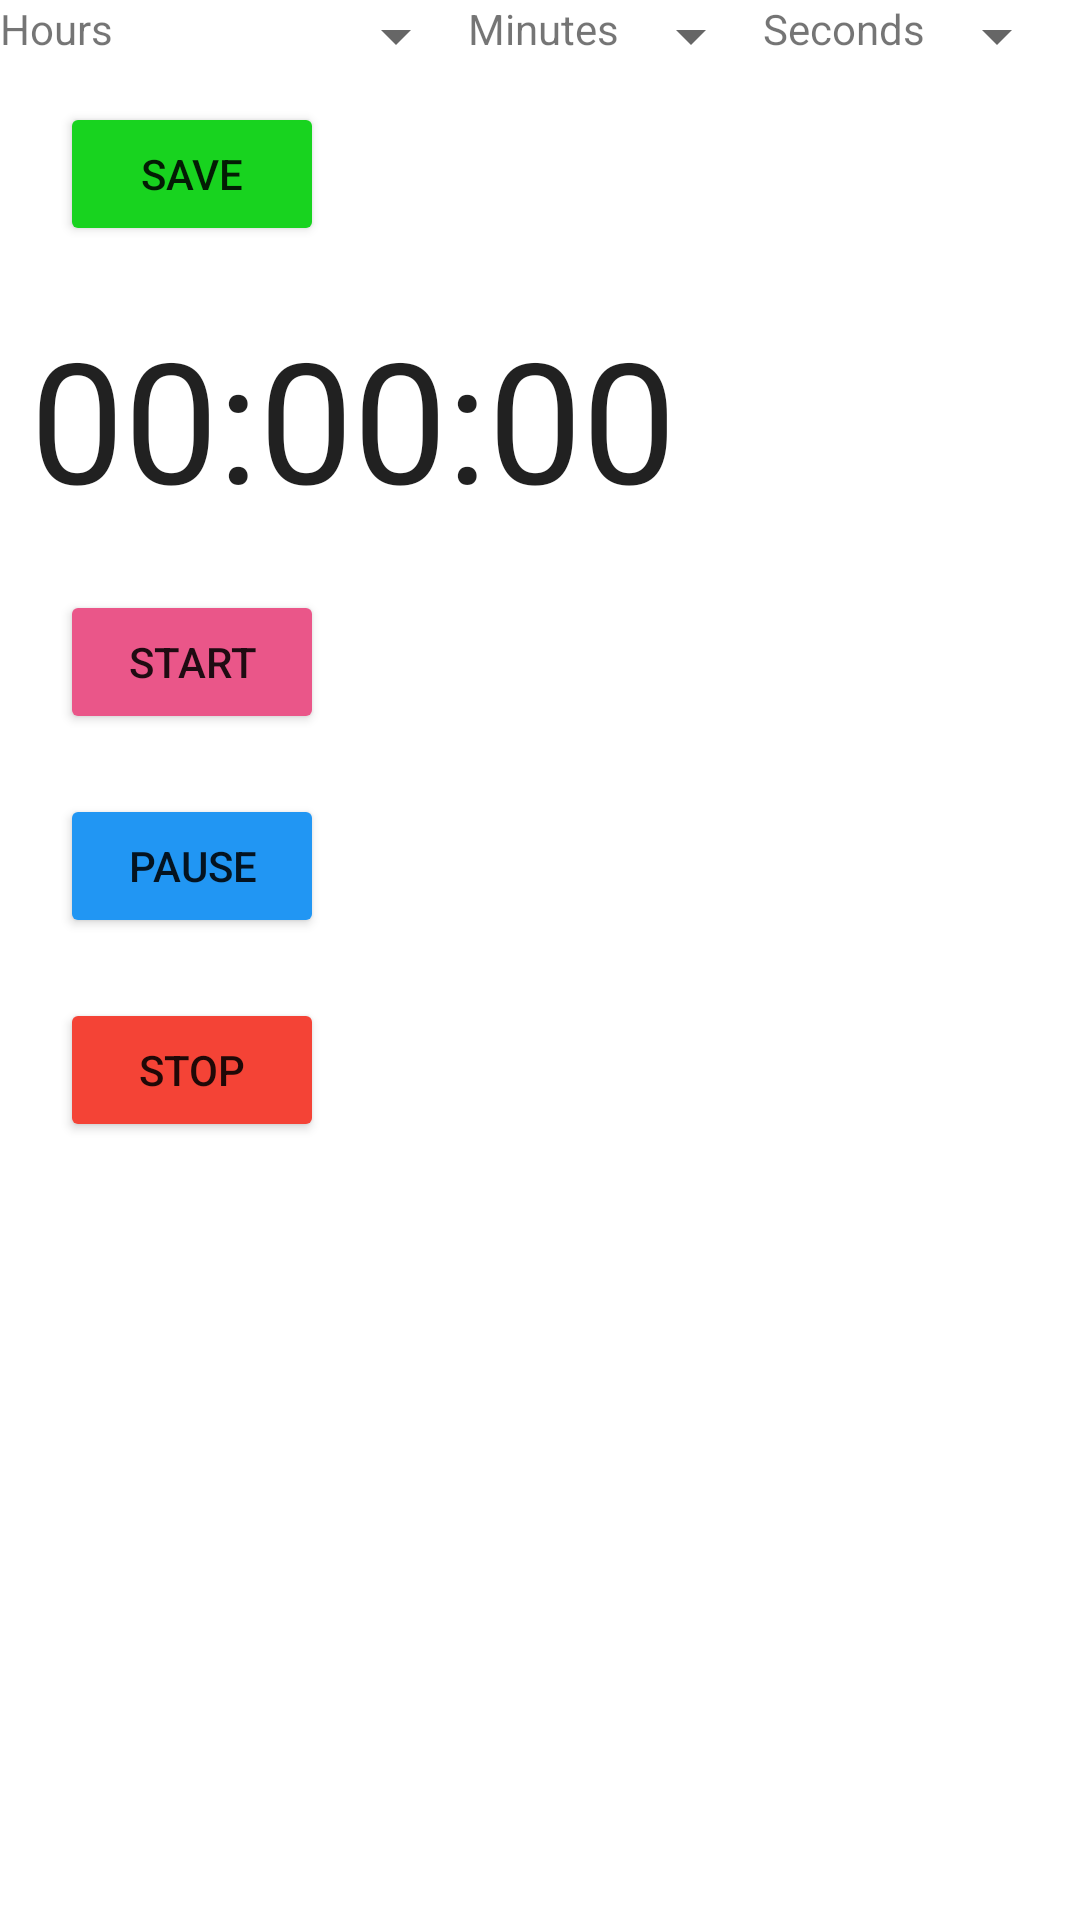

Layout XML and referenced resources for this Android screen:
<!-- AndroidManifest.xml: application theme Theme.Assignment2 -->
<!-- res/layout/activity_timer.xml -->
<?xml version="1.0" encoding="utf-8"?>
<TableLayout xmlns:android="http://schemas.android.com/apk/res/android"
    xmlns:app="http://schemas.android.com/apk/res-auto"
    xmlns:tools="http://schemas.android.com/tools"
    android:layout_width="match_parent"
    android:layout_height="match_parent"
   android:layout_marginLeft="8dp"
    tools:context=".TimerActivity">

    <TableRow>
        <TextView
            android:layout_width="wrap_content"
            android:layout_height="wrap_content"
            android:text="@string/hours"
            />
        <Spinner
            android:id="@+id/hours"
            android:layout_width="match_parent"
            android:layout_height="wrap_content"
            />
        <TextView
            android:layout_width="wrap_content"
            android:layout_height="wrap_content"
            android:text="@string/minutes"
            />
        <Spinner
            android:id="@+id/minuite"
            android:layout_width="match_parent"
            android:layout_height="wrap_content"
            />
        <TextView
            android:layout_width="wrap_content"
            android:layout_height="wrap_content"
            android:text="@string/seconds"
            />
        <Spinner
            android:id="@+id/second"
            android:layout_width="match_parent"
            android:layout_height="wrap_content"
            />

    </TableRow>
    <TableRow><Button
        android:layout_width="wrap_content"
        android:layout_gravity="center"
        android:layout_height="wrap_content"
        android:text="@string/save"
        android:id="@+id/btnSave"
        android:onClick="updateTextView"
        style="@style/saveButtonsColor"
        android:layout_margin="10dp"/></TableRow>
    <TextView
        android:layout_width="wrap_content"
        android:layout_height="wrap_content"
        android:text="00:00:00"
        android:textSize="56sp"
        android:textAppearance="@android:style/TextAppearance.Large"
        android:layout_gravity="center"
        android:id="@+id/txtView"
        android:layout_marginLeft="50dp"

        android:layout_margin="10dp"/>
    <TableRow>
    <Button
        android:layout_width="wrap_content"
        android:layout_gravity="center"
        android:layout_height="wrap_content"
        android:text="@string/start"
        android:id="@+id/btnStart"
        android:onClick="onClickStart"
        android:layout_margin="10dp"
        style="@style/timerButtonsColor"
        />
</TableRow>
    <TableRow>
    <Button
        android:layout_width="wrap_content"
        android:layout_height="wrap_content"
        android:text="@string/pause"
        android:layout_gravity="center"
        android:onClick="onClickPause"
        android:id="@+id/btnPause"
        android:layout_margin="10dp"
        style="@style/pauseButtonsColor"
        />
</TableRow>
    <TableRow>
    <Button
        android:layout_width="wrap_content"
        android:layout_height="wrap_content"
        android:text="@string/stop"
        android:layout_gravity="center"
        android:onClick="onClickStop"
        android:id="@+id/btnStop"
        android:layout_margin="10dp"
        style="@style/cancelButtonsColor"
        /></TableRow>
</TableLayout>
<!-- resources referenced by this layout -->
<resources>
  <string name="hours">Hours</string>
  <string name="minutes">Minutes</string>
  <string name="pause">Pause</string>
  <string name="save">Save</string>
  <string name="seconds">Seconds</string>
  <string name="start">Start</string>
  <string name="stop">Stop</string>
  <style name="cancelButtonsColor">
          <item name="backgroundTint">#F44336</item>
      </style>
  <style name="pauseButtonsColor">
          <item name="backgroundTint">#2196F3</item>
      </style>
  <style name="saveButtonsColor">
          <item name="backgroundTint">#18D31F</item>
      </style>
  <style name="timerButtonsColor">
          <item name="backgroundTint">#EA5689</item>
      </style>
  <style name="Theme.Assignment2" parent="Theme.MaterialComponents.DayNight.DarkActionBar">
          
          <item name="colorPrimary">@color/purple_500</item>
          <item name="colorPrimaryVariant">@color/purple_700</item>
          <item name="colorOnPrimary">@color/white</item>
          
          <item name="colorSecondary">@color/teal_200</item>
          <item name="colorSecondaryVariant">@color/teal_700</item>
          <item name="colorOnSecondary">@color/black</item>
          
          <item name="android:statusBarColor" tools:targetApi="l">?attr/colorPrimaryVariant</item>
          
      </style>
  <!-- not gathered from this repository: default colours our renderer supplied (Android Studio template values) -->
  <color name="purple_500">#FF6200EE</color>
  <color name="purple_700">#FF3700B3</color>
  <color name="teal_200">#FF03DAC5</color>
  <color name="teal_700">#FF018786</color>
  <color name="black">#FF000000</color>
  <color name="white">#FFFFFFFF</color>
</resources>
